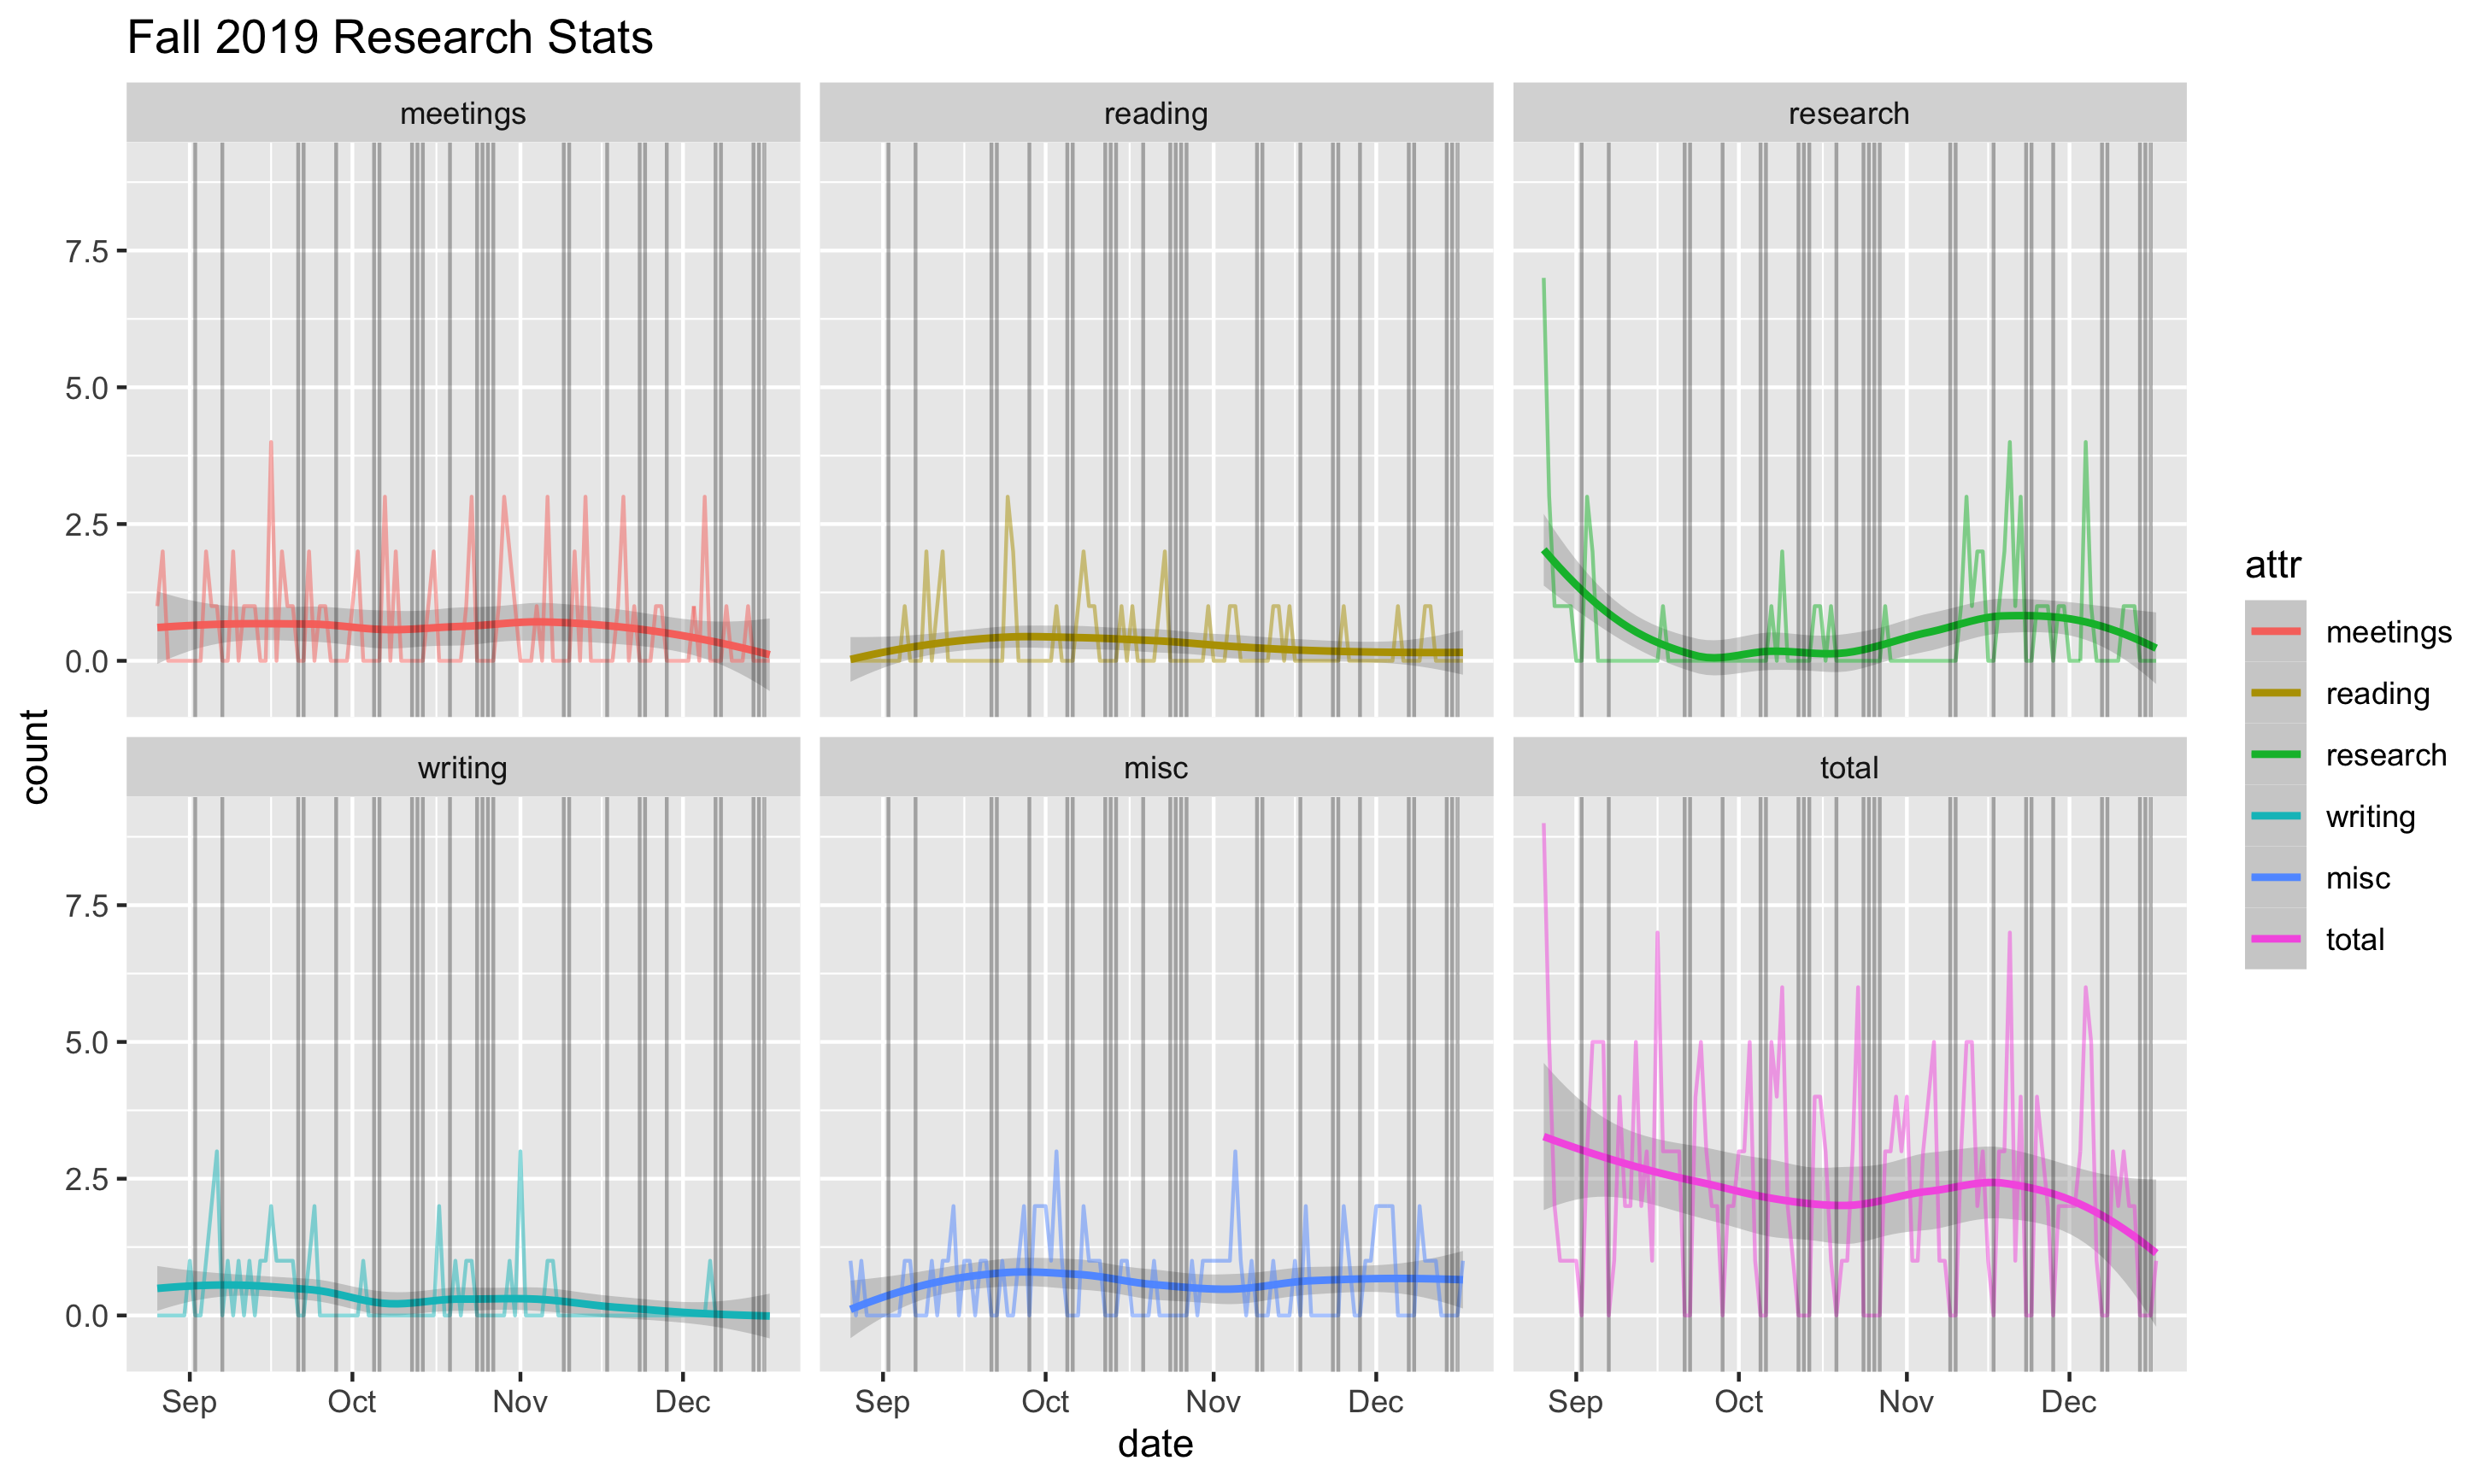

The file beside this chart, header and first rows:
Date, Reading, Writing, Meetings, Research, Misc., Total, 
8/26/19, 0, 0, 1, 7, 1, 9, 
8/27/19, 0, 0, 2, 3, 0, 5, 
8/28/19, 0, 0, 0, 1, 1, 2, 
8/29/19, 0, 0, 0, 1, 0, 1, 
8/30/19, 0, 0, 0, 1, 0, 1, 
8/31/19, 0, 0, 0, 1, 0, 1, 
9/1/19, 0, 1, 0, 0, 0, 1, 
9/2/19, 0, 0, 0, 0, 0, 0, 
9/3/19, 0, 0, 0, 3, 0, 3, 
9/4/19, 0, 1, 2, 2, 0, 5, 
9/5/19, 1, 2, 1, 0, 1, 5, 
9/6/19, 0, 3, 1, 0, 1, 5, 
9/7/19, 0, 0, 0, 0, 0, 0, 
9/8/19, 0, 1, 0, 0, 0, 1, 
9/9/19, 2, 0, 2, 0, 0, 4, 
9/10/19, 0, 1, 0, 0, 1, 2, 
9/11/19, 1, 0, 1, 0, 0, 2, 
9/12/19, 2, 1, 1, 0, 1, 5, 
9/13/19, 0, 0, 1, 0, 1, 2, 
9/14/19, 0, 1, 0, 0, 2, 3, 
9/15/19, 0, 1, 0, 0, 0, 1, 
9/16/19, 0, 2, 4, 0, 1, 7, 
9/17/19, 0, 1, 0, 1, 1, 3, 
9/18/19, 0, 1, 2, 0, 0, 3, 
9/19/19, 0, 1, 1, 0, 1, 3, 
9/20/19, 0, 1, 1, 0, 1, 3, 
9/21/19, 0, 0, 0, 0, 0, 0, 
9/22/19, 0, 0, 0, 0, 0, 0, 
9/23/19, 0, 1, 2, 0, 1, 4, 
9/24/19, 3, 2, 0, 0, 0, 5, 
9/25/19, 2, 0, 1, 0, 0, 3, 
9/26/19, 0, 0, 1, 0, 1, 2, 
9/27/19, 0, 0, 0, 0, 2, 2, 
9/28/19, 0, 0, 0, 0, 0, 0, 
9/29/19, 0, 0, 0, 0, 2, 2, 
9/30/19, 0, 0, 0, 0, 2, 2, 
10/1/19, 0, 0, 1, 0, 2, 3, 
10/2/19, 0, 0, 2, 0, 1, 3, 
10/3/19, 1, 1, 0, 0, 3, 5, 
10/4/19, 0, 0, 0, 0, 1, 1, 
10/5/19, 0, 0, 0, 0, 0, 0, 
10/6/19, 0, 0, 0, 0, 0, 0, 
10/7/19, 1, 0, 3, 1, 0, 5, 
10/8/19, 2, 0, 0, 0, 2, 4, 
10/9/19, 1, 0, 2, 2, 1, 6, 
10/10/19, 1, 0, 0, 0, 1, 2, 
10/11/19, 0, 0, 0, 0, 1, 1, 
10/12/19, 0, 0, 0, 0, 0, 0, 
10/13/19, 0, 0, 0, 0, 0, 0, 
10/14/19, 0, 0, 0, 0, 0, 0, 
10/15/19, 1, 0, 1, 1, 1, 4, 
10/16/19, 0, 0, 2, 1, 1, 4, 
10/17/19, 1, 2, 0, 0, 0, 3, 
10/18/19, 0, 0, 0, 1, 0, 1, 
10/19/19, 0, 0, 0, 0, 0, 0, 
10/20/19, 0, 1, 0, 0, 0, 1, 
10/21/19, 0, 0, 0, 0, 1, 1, 
10/22/19, 1, 1, 1, 0, 0, 3, 
10/23/19, 2, 1, 3, 0, 0, 6, 
10/24/19, 0, 0, 0, 0, 0, 0, 
... 54 more rows
